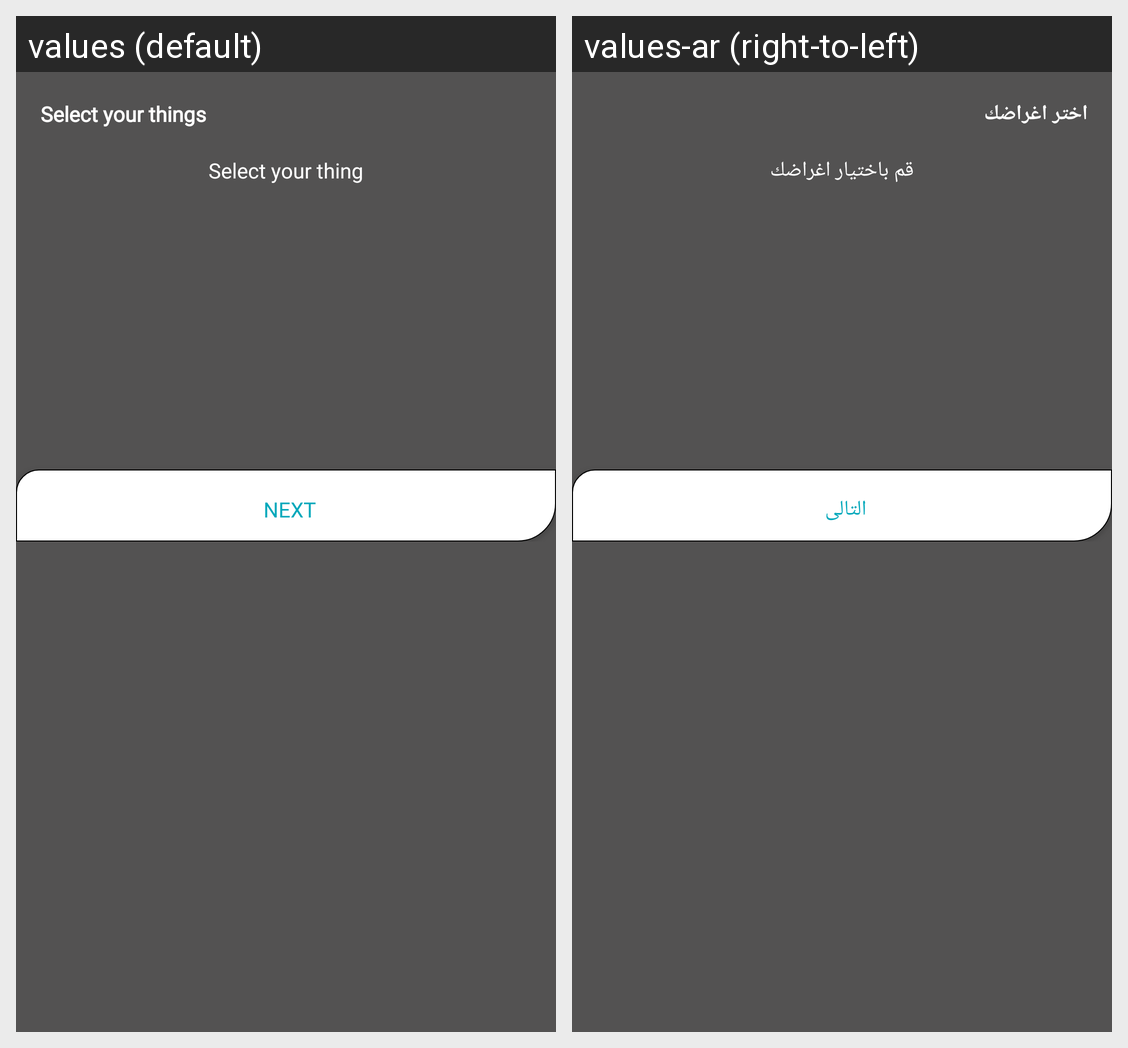

Here is an Android app screen in its default locale and in the app's own translations. Write out the translated-string differences for the strings that appear on this screen.
Android screen res/layout/activity_choose__element.xml rendered under 2 locales, left to right: values (default), values-ar (right-to-left). Device: Nexus 5 (rendered at 1080×1920; each locale shown at half size, 540×960, under a caption strip naming it); theme Theme.Design.NoActionBar.
Strings drawn on this screen, with the default value and each locale's value (text and hints the layout hard-codes, and strings that could not be matched under every locale, appear in the picture but are not listed):

select_your_things
  values: Select your things
  values-ar: اختر اغراضك

select_your_thing
  values: Select your thing
  values-ar: قم باختيار اغراضك

next
  values: Next
  values-ar: التالى
